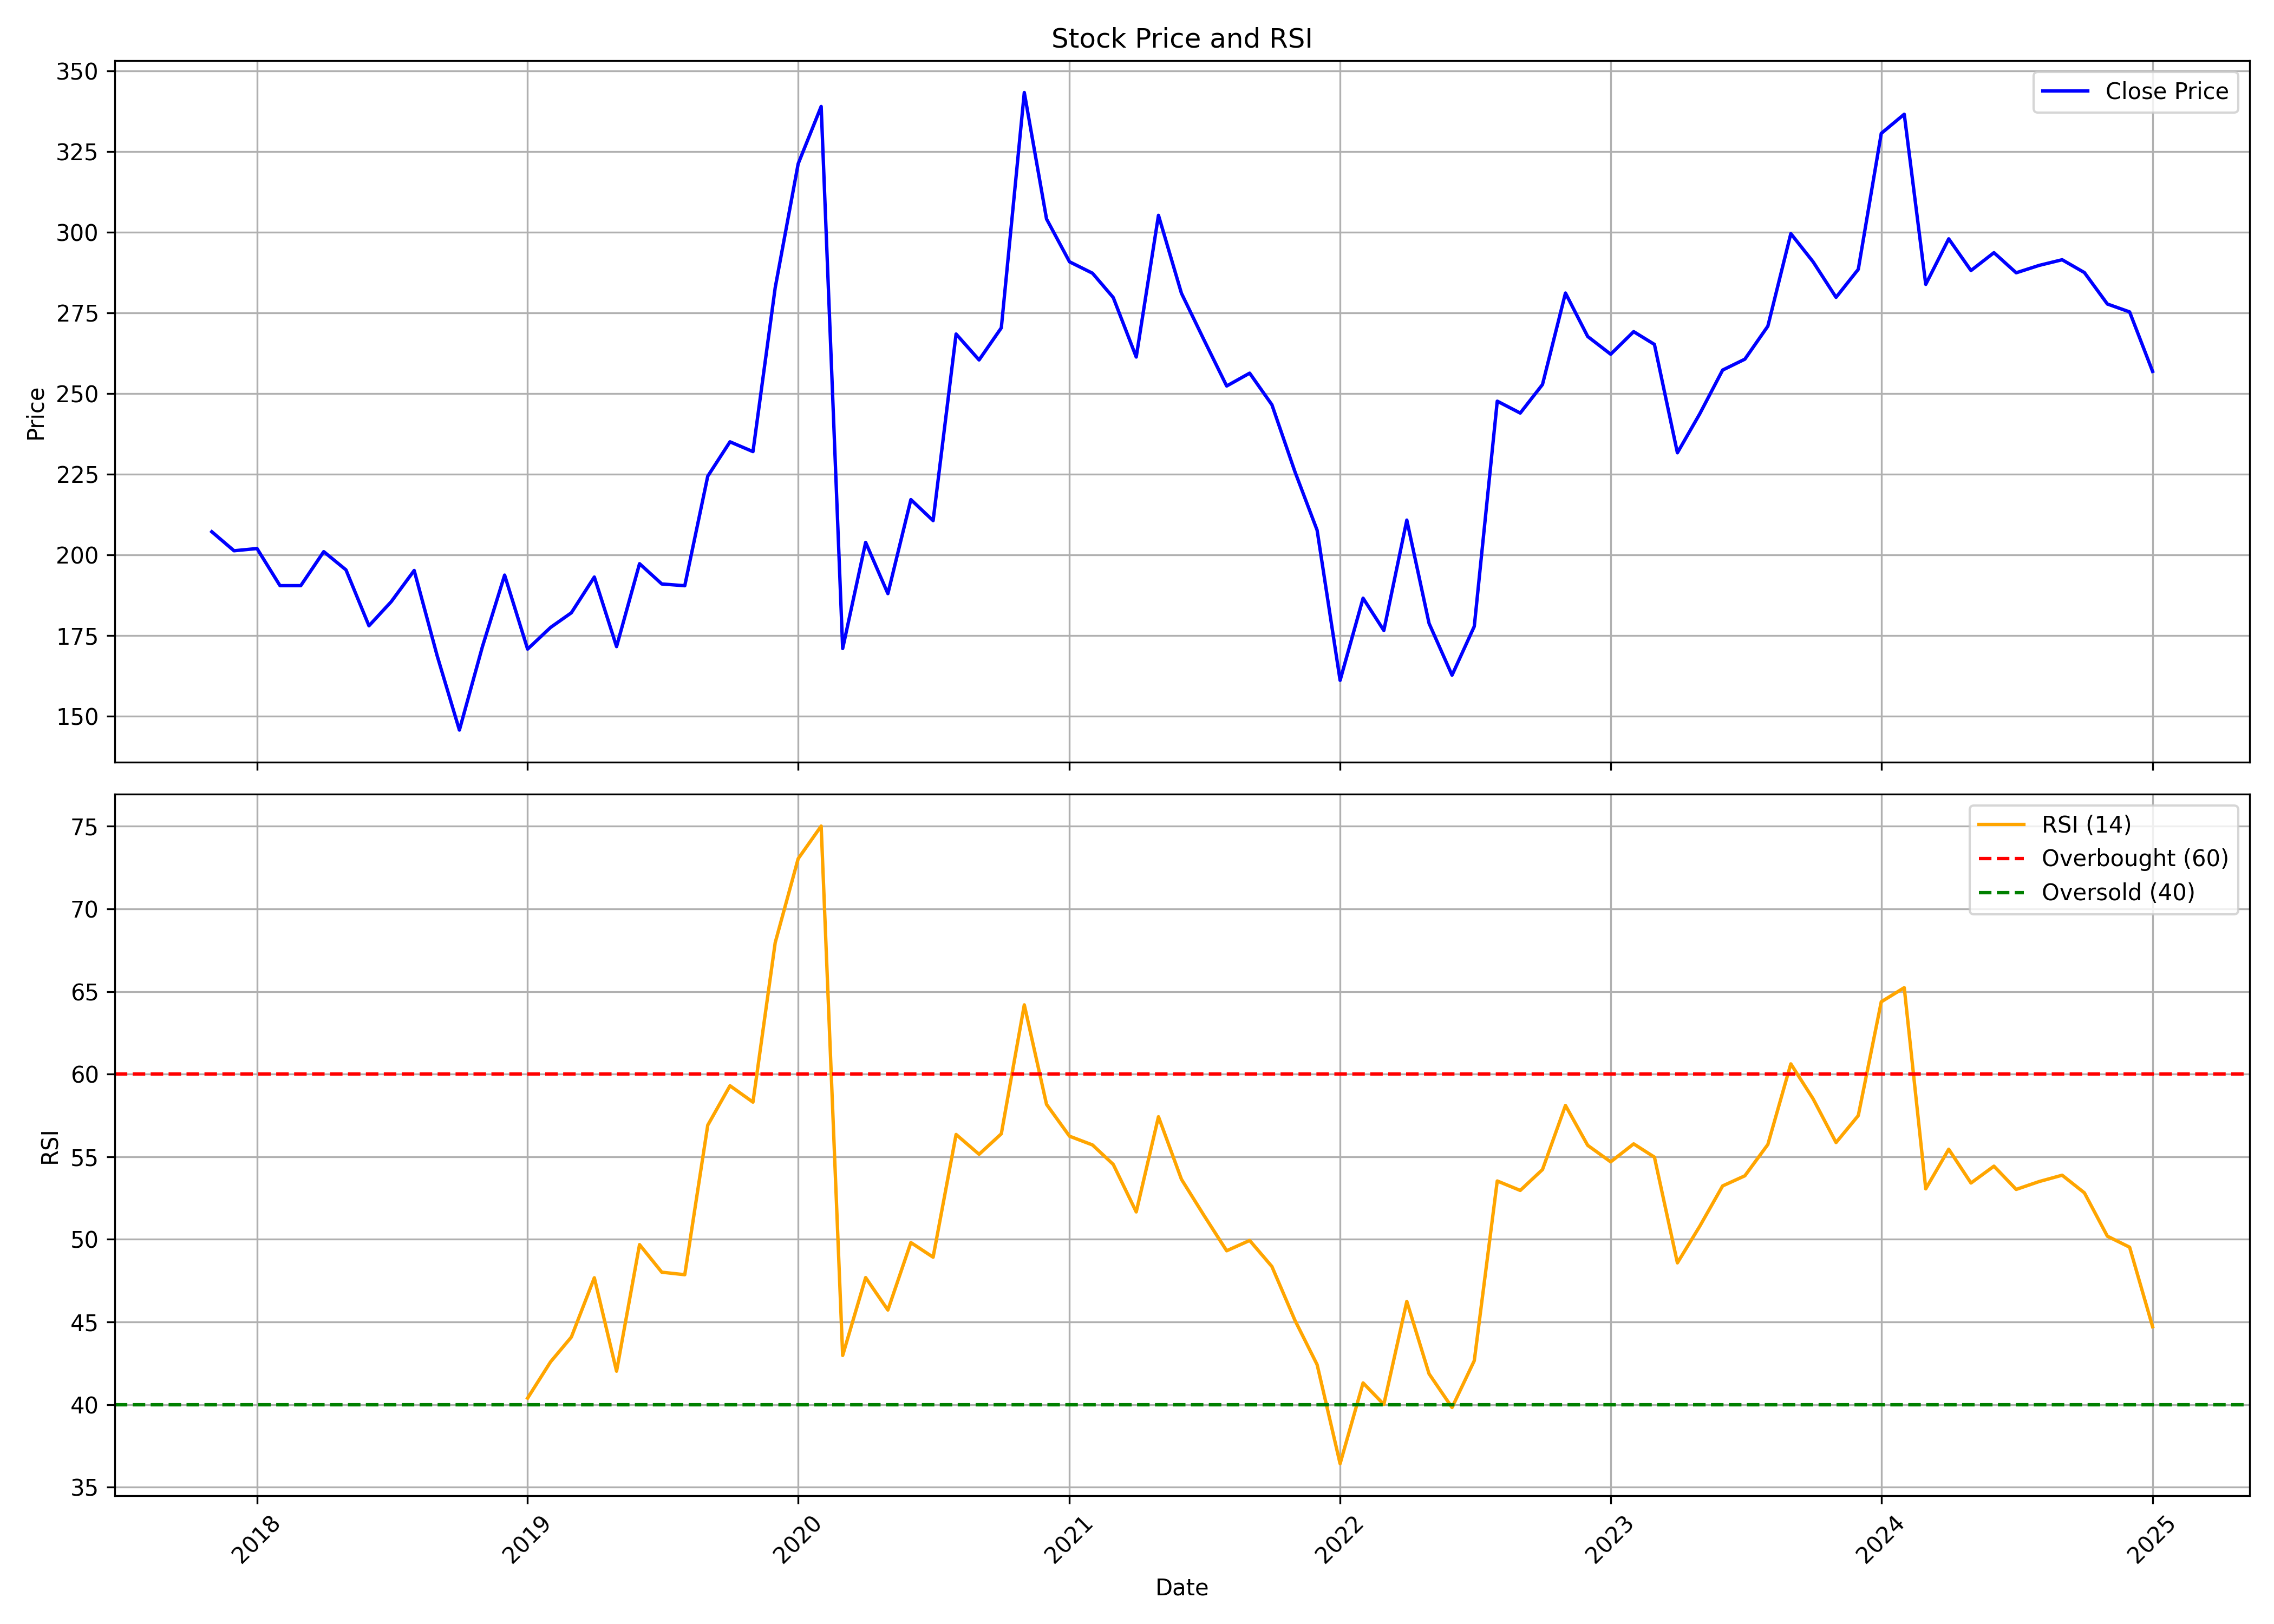

The table this chart was drawn from, first rows:
, date, symbol, open, high, low, close, volume, rsi
0, 2017-11-01, MASFIN, 204.3, 212.9, 181, 207.1, 8614062, 
1, 2017-12-01, MASFIN, 208.3, 214.4, 193.6, 201.2, 3712056, 
2, 2018-01-01, MASFIN, 200, 211.6, 192.4, 201.9, 4226853, 
3, 2018-02-01, MASFIN, 202.2, 206.1, 189.4, 190.4, 3105030, 
4, 2018-03-01, MASFIN, 189.7, 200.7, 176.9, 190.4, 2040462, 
5, 2018-04-01, MASFIN, 190.5, 203.2, 189.9, 201, 1318044, 
6, 2018-05-01, MASFIN, 201, 204.6, 183, 195.3, 1992315, 
7, 2018-06-01, MASFIN, 190.1, 197.5, 176.6, 178, 5844576, 
8, 2018-07-01, MASFIN, 178.8, 193.1, 173.9, 185.4, 1562736, 
9, 2018-08-01, MASFIN, 186.9, 199.8, 178.2, 195.1, 1667886, 
10, 2018-09-01, MASFIN, 195, 201.3, 161.5, 168.7, 2214492, 
11, 2018-10-01, MASFIN, 166.2, 167.6, 118.6, 145.6, 1685985, 
12, 2018-11-01, MASFIN, 146.1, 182.1, 146.1, 171.5, 580803, 
13, 2018-12-01, MASFIN, 168.4, 198, 162.2, 193.7, 431997, 
14, 2019-01-01, MASFIN, 191.8, 191.9, 164.7, 170.8, 681168, 40.39
15, 2019-02-01, MASFIN, 169.3, 187.4, 163.4, 177.5, 306051, 42.58
16, 2019-03-01, MASFIN, 174.9, 185.8, 171.3, 182, 1425948, 44.08
17, 2019-04-01, MASFIN, 183.6, 200.4, 182.4, 193.1, 820782, 47.67
18, 2019-05-01, MASFIN, 193.1, 193.1, 164.5, 171.5, 1028739, 42.02
19, 2019-06-01, MASFIN, 171.2, 205.2, 169.7, 197.2, 1125819, 49.68
20, 2019-07-01, MASFIN, 200, 211.3, 181.4, 191, 515259, 48.01
21, 2019-08-01, MASFIN, 191.8, 220.4, 182.1, 190.4, 754578, 47.86
22, 2019-09-01, MASFIN, 190.4, 234, 187.3, 224.4, 870429, 56.91
23, 2019-10-01, MASFIN, 224.7, 248.5, 214.6, 235, 1304250, 59.3
24, 2019-11-01, MASFIN, 232.1, 240, 224.3, 232, 1154394, 58.3
25, 2019-12-01, MASFIN, 229.2, 302.2, 228.6, 282.8, 3113673, 67.96
26, 2020-01-01, MASFIN, 282.8, 325.4, 269.3, 321.2, 1695864, 73.04
27, 2020-02-01, MASFIN, 316.3, 414.1, 306.8, 339, 3137814, 75.01
28, 2020-03-01, MASFIN, 354.7, 378.1, 144.7, 170.9, 2953689, 42.97
29, 2020-04-01, MASFIN, 180, 217.7, 164.8, 203.8, 705273, 47.68
30, 2020-05-01, MASFIN, 203.8, 203.8, 174.5, 188, 383436, 45.72
31, 2020-06-01, MASFIN, 194.1, 234.6, 188, 217.1, 1600623, 49.8
32, 2020-07-01, MASFIN, 217, 238.7, 201, 210.6, 1866042, 48.92
33, 2020-08-01, MASFIN, 214.4, 293.5, 203.3, 268.4, 3601248, 56.35
34, 2020-09-01, MASFIN, 265.6, 295.1, 250.9, 260.4, 1762533, 55.15
35, 2020-10-01, MASFIN, 266.9, 291.9, 261.1, 270.4, 885336, 56.39
36, 2020-11-01, MASFIN, 267.9, 364.3, 262.8, 343.3, 2793555, 64.19
37, 2020-12-01, MASFIN, 347.3, 357.4, 269.4, 304.1, 1706106, 58.17
38, 2021-01-01, MASFIN, 306.3, 311.2, 273.8, 290.8, 1616280, 56.24
39, 2021-02-01, MASFIN, 289.6, 302.7, 268.2, 287.3, 2068098, 55.71
40, 2021-03-01, MASFIN, 295.1, 320.4, 276.6, 279.8, 1981197, 54.53
41, 2021-04-01, MASFIN, 281.2, 283.3, 249.6, 261.3, 1124760, 51.66
42, 2021-05-01, MASFIN, 257.9, 319.8, 254.1, 305.3, 2273061, 57.42
43, 2021-06-01, MASFIN, 308.2, 316.5, 273.3, 281.1, 1822797, 53.63
44, 2021-07-01, MASFIN, 283.2, 297.8, 257.1, 266.8, 2100249, 51.47
45, 2021-08-01, MASFIN, 270.2, 271.2, 235.3, 252.3, 3405561, 49.31
46, 2021-09-01, MASFIN, 252, 269.1, 245.3, 256.3, 1899726, 49.93
47, 2021-10-01, MASFIN, 256.3, 269.5, 238.2, 246.5, 2253411, 48.35
48, 2021-11-01, MASFIN, 243.5, 261.8, 225.3, 225.8, 1206792, 45.11
49, 2021-12-01, MASFIN, 223.5, 242.8, 207.2, 207.6, 1198533, 42.41
50, 2022-01-01, MASFIN, 212.3, 212.3, 159.4, 161.1, 3744486, 36.42
51, 2022-02-01, MASFIN, 163.5, 239.2, 151.3, 186.5, 39583104, 41.31
52, 2022-03-01, MASFIN, 186.9, 213.7, 169.6, 176.5, 7754910, 40.01
53, 2022-04-01, MASFIN, 178.7, 222.2, 177.2, 210.8, 8395392, 46.24
54, 2022-05-01, MASFIN, 209.1, 221.6, 173, 178.7, 3332184, 41.86
55, 2022-06-01, MASFIN, 179.1, 186, 160.6, 162.7, 2846415, 39.82
56, 2022-07-01, MASFIN, 163.8, 188.1, 158.2, 177.8, 3272289, 42.65
57, 2022-08-01, MASFIN, 177.8, 248.9, 177.8, 247.6, 6720543, 53.53
58, 2022-09-01, MASFIN, 247.3, 267, 230.8, 243.9, 2502690, 52.96
59, 2022-10-01, MASFIN, 242.8, 291.9, 235.7, 252.8, 2678655, 54.22
... 27 more rows
